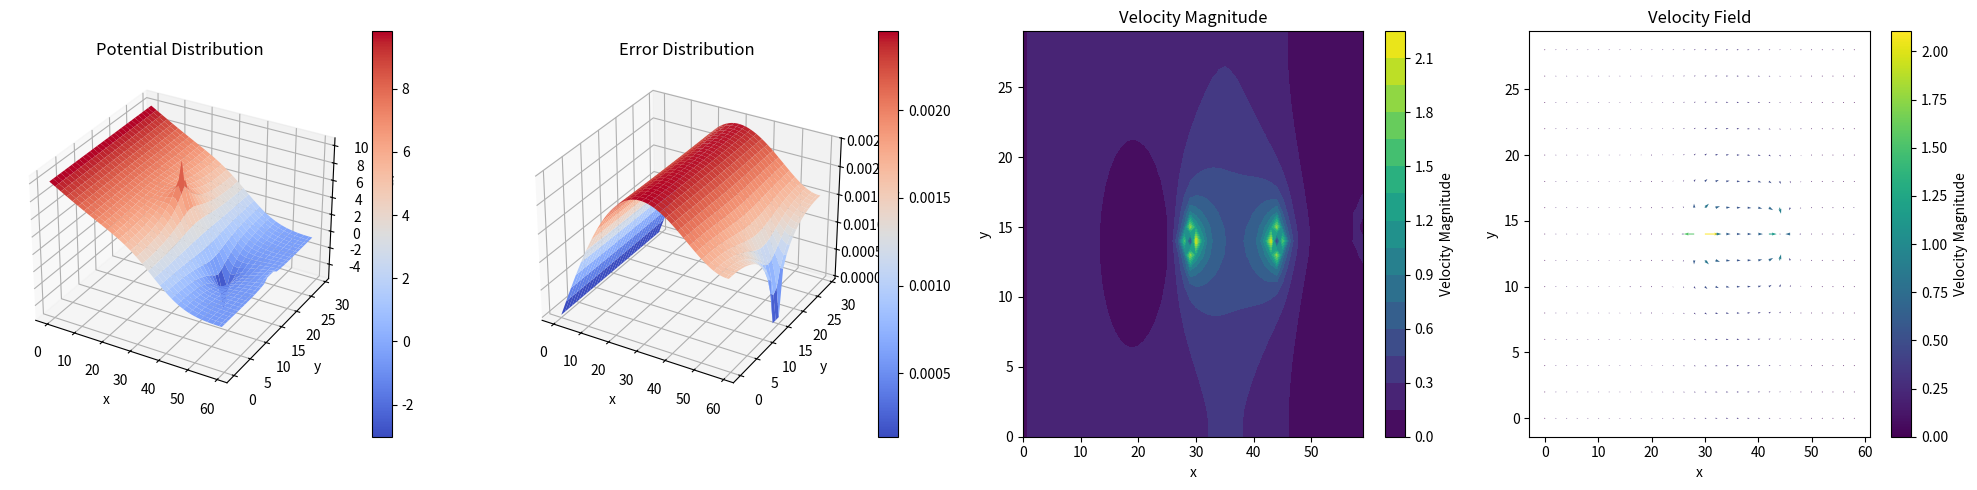

Source code (Python):
import numpy as np
import matplotlib.pyplot as plt
from mpl_toolkits.mplot3d import Axes3D
from matplotlib import cm

# Input parameters
im = 30  # vertical nodes
jm = 60  # horizontal nodes
SS = 10  # positive source strength
SN = -10 # negative source strength
iter = 1000

# Initialize grid
f = np.zeros((im, jm))
S = np.zeros((im, jm))

# Set sources
S[14, 29] = SS  # Positive source (15,30)
S[14, 44] = SN  # Negative source (15,45)

# Dirichlet boundary conditions
f[:, 0] = 10    # Entrance
is_ = im//2     # Center index
f[is_-1:is_+2, -1] = 0  # Exit opening

# Main iteration loop
for k in range(iter):
    fold = f.copy()
    
    # Interior points
    for i in range(1, im-1):
        for j in range(1, jm-1):
            f[i,j] = (f[i+1,j] + f[i-1,j] + f[i,j-1] + f[i,j+1] + S[i,j])/4
    
    # Von Neumann boundary conditions
    # Upper and lower walls
    f[0, :] = f[1, :]
    f[-1, :] = f[-2, :]
    
    # End wall (except opening)
    f[:is_-1, -1] = f[:is_-1, -2]
    f[is_+2:, -1] = f[is_+2:, -2]
    
    # Calculate error
    fer = f - fold

# Calculate velocities using central differences
u = np.zeros_like(f)
v = np.zeros_like(f)

# Interior points
u[:, 1:-1] = -(f[:, 2:] - f[:, :-2])/(2)  # df/dx
v[1:-1, :] = -(f[2:, :] - f[:-2, :])/(2)  # df/dy

# Calculate velocity magnitude
vel_mag = np.sqrt(u**2 + v**2)

# Save individual plots
fig = plt.figure(figsize=(20, 5))

# Potential distribution
ax1 = fig.add_subplot(141, projection='3d')
X, Y = np.meshgrid(np.arange(jm), np.arange(im))
surf1 = ax1.plot_surface(X, Y, f, cmap=cm.coolwarm)
plt.colorbar(surf1, ax=ax1)
ax1.set_title('Potential Distribution')
ax1.set_xlabel('x')
ax1.set_ylabel('y')
ax1.set_zlabel('Potential')
plt.savefig('potential_distribution.png', dpi=300, bbox_inches='tight')

# Error distribution
ax2 = fig.add_subplot(142, projection='3d')
surf2 = ax2.plot_surface(X, Y, fer, cmap=cm.coolwarm)
plt.colorbar(surf2, ax=ax2)
ax2.set_title('Error Distribution')
ax2.set_xlabel('x')
ax2.set_ylabel('y')
ax2.set_zlabel('Error')
plt.savefig('error_distribution.png', dpi=300, bbox_inches='tight')

# Velocity magnitude contour
ax3 = fig.add_subplot(143)
contour = ax3.contourf(X, Y, vel_mag, levels=20, cmap='viridis')
plt.colorbar(contour, ax=ax3, label='Velocity Magnitude')
ax3.set_title('Velocity Magnitude')
ax3.set_xlabel('x')
ax3.set_ylabel('y')
plt.savefig('velocity_magnitude.png', dpi=300, bbox_inches='tight')

# Velocity vectors
ax4 = fig.add_subplot(144)
skip = 2
quiver = ax4.quiver(X[::skip, ::skip], Y[::skip, ::skip], 
                   u[::skip, ::skip], v[::skip, ::skip],
                   vel_mag[::skip, ::skip],
                   scale=50, cmap='viridis')
plt.colorbar(quiver, ax=ax4, label='Velocity Magnitude')
ax4.set_title('Velocity Field')
ax4.set_xlabel('x')
ax4.set_ylabel('y')
plt.savefig('velocity_field.png', dpi=300, bbox_inches='tight')

# Save combined figure
plt.tight_layout()
plt.savefig('combined_plots.png', dpi=300, bbox_inches='tight')
plt.show()

# Print maximum velocity magnitude
print(f"Maximum velocity magnitude: {np.max(vel_mag):.4f}")